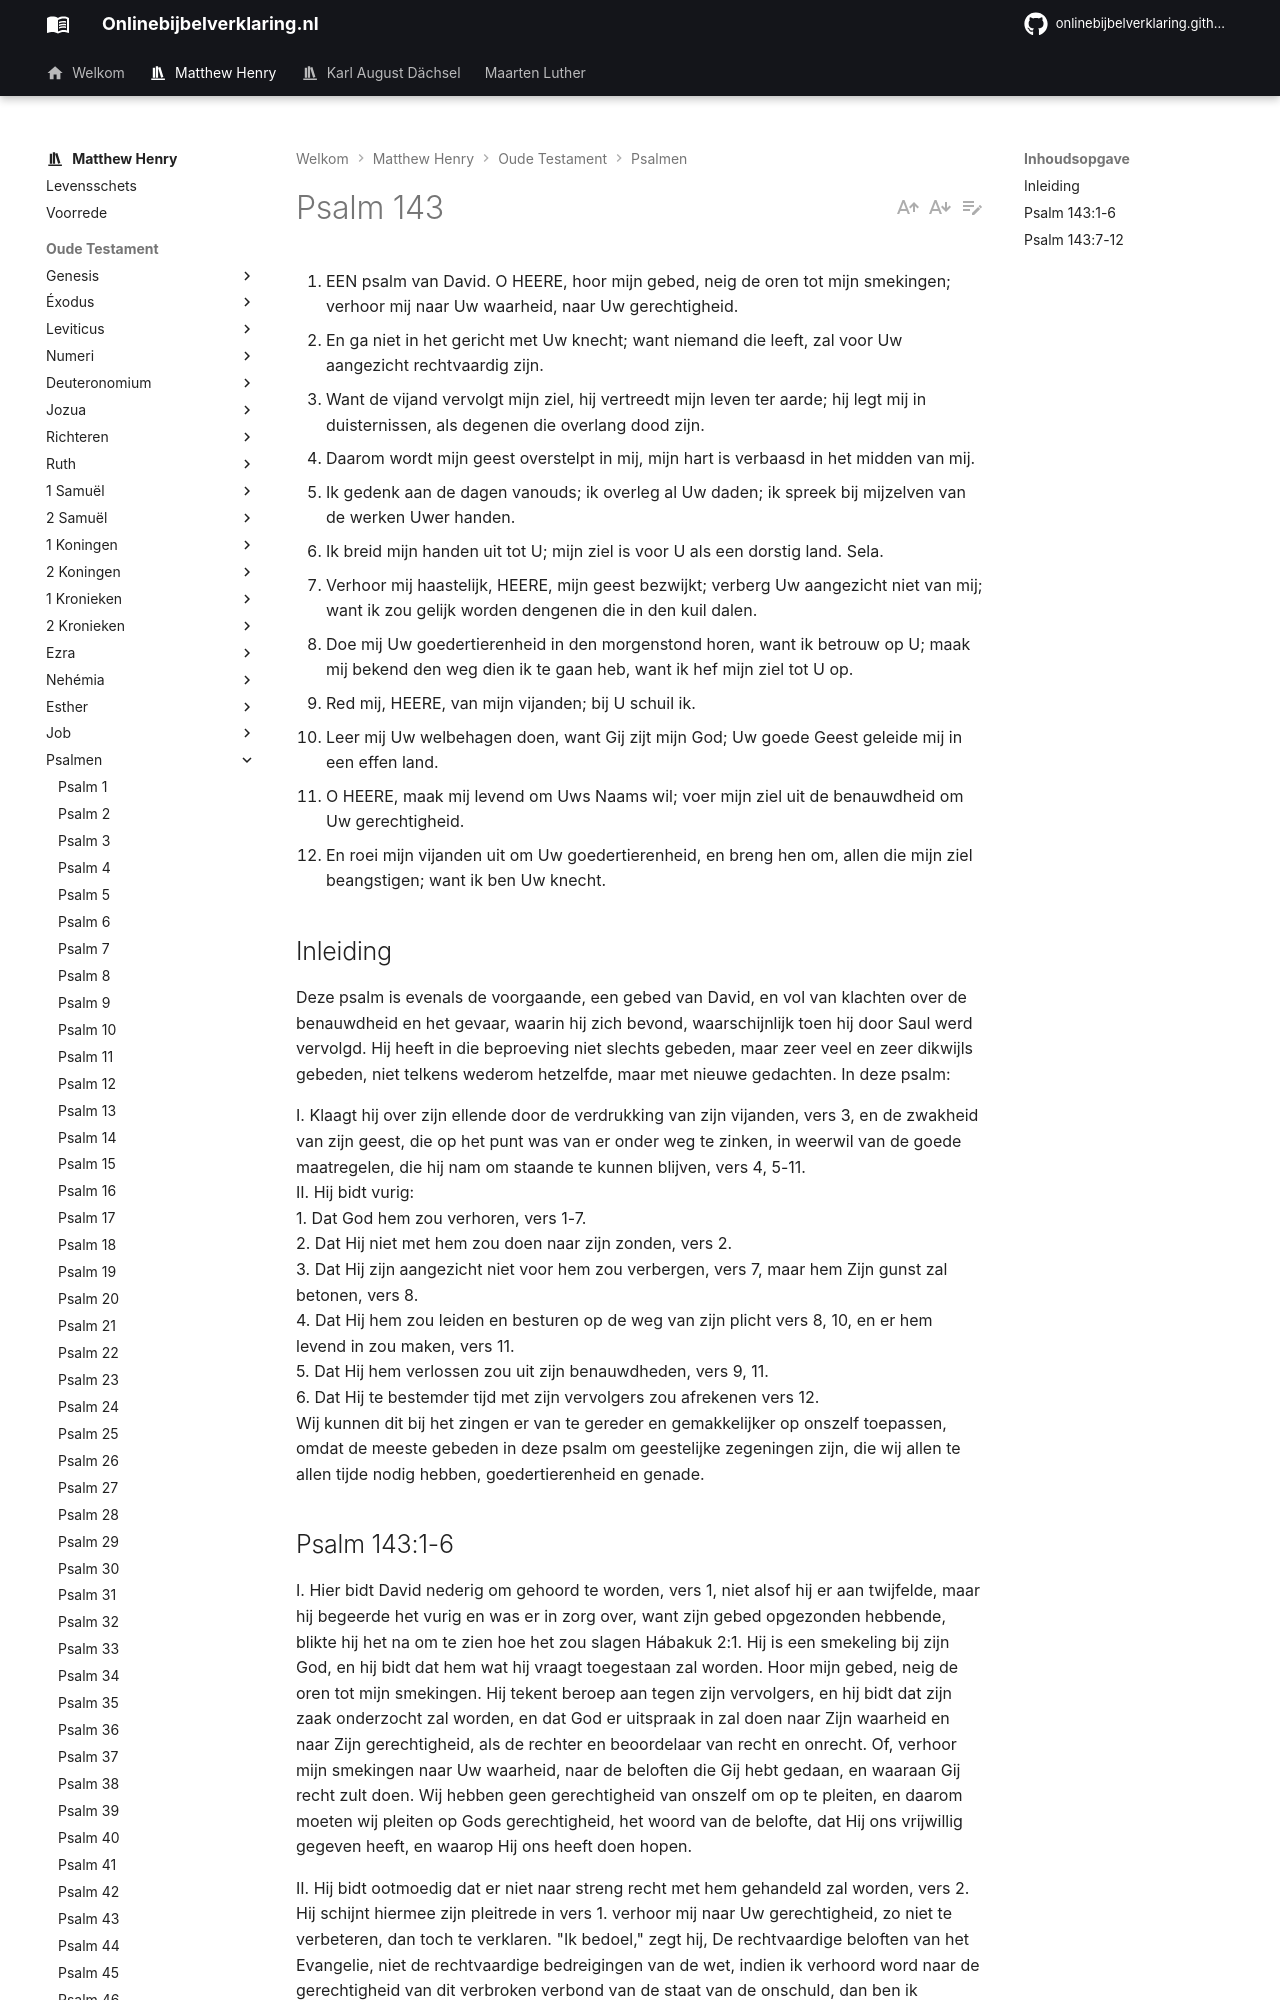

repository: onlinebijbelverklaring/onlinebijbelverklaring.github.io · page: matthewhenry/Psalmen/Psalm143/index.html · generator: mkdocs

1. EEN psalm van David. O HEERE, hoor mijn gebed, neig de oren tot mijn smekingen; verhoor mij naar Uw waarheid, naar Uw gerechtigheid.
2. En ga niet in het gericht met Uw knecht; want niemand die leeft, zal voor Uw aangezicht rechtvaardig zijn.
3. Want de vijand vervolgt mijn ziel, hij vertreedt mijn leven ter aarde; hij legt mij in duisternissen, als degenen die overlang dood zijn.
4. Daarom wordt mijn geest overstelpt in mij, mijn hart is verbaasd in het midden van mij.
5. Ik gedenk aan de dagen vanouds; ik overleg al Uw daden; ik spreek bij mijzelven van de werken Uwer handen.
6. Ik breid mijn handen uit tot U; mijn ziel is voor U als een dorstig land. Sela.
7. Verhoor mij haastelijk, HEERE, mijn geest bezwijkt; verberg Uw aangezicht niet van mij; want ik zou gelijk worden dengenen die in den kuil dalen.
8. Doe mij Uw goedertierenheid in den morgenstond horen, want ik betrouw op U; maak mij bekend den weg dien ik te gaan heb, want ik hef mijn ziel tot U op.
9. Red mij, HEERE, van mijn vijanden; bij U schuil ik.
10. Leer mij Uw welbehagen doen, want Gij zijt mijn God; Uw goede Geest geleide mij in een effen land.
11. O HEERE, maak mij levend om Uws Naams wil; voer mijn ziel uit de benauwdheid om Uw gerechtigheid.
12. En roei mijn vijanden uit om Uw goedertierenheid, en breng hen om, allen die mijn ziel beangstigen; want ik ben Uw knecht.

## Inleiding
Deze psalm is evenals de voorgaande, een gebed van David, en vol van klachten over de benauwdheid en het gevaar, waarin hij zich bevond, waarschijnlijk toen hij door Saul werd vervolgd. Hij heeft in die beproeving niet slechts gebeden, maar zeer veel en zeer dikwijls gebeden, niet telkens wederom hetzelfde, maar met nieuwe gedachten. In deze psalm:

I. Klaagt hij over zijn ellende door de verdrukking van zijn vijanden, vers 3, en de zwakheid van zijn geest, die op het punt was van er onder weg te zinken, in weerwil van de goede maatregelen, die hij nam om staande te kunnen blijven, vers 4, 5-11.  
II. Hij bidt vurig:  
1. Dat God hem zou verhoren, vers 1-7.  
2. Dat Hij niet met hem zou doen naar zijn zonden, vers 2.  
3. Dat Hij zijn aangezicht niet voor hem zou verbergen, vers 7, maar hem Zijn gunst zal betonen, vers 8.  
4. Dat Hij hem zou leiden en besturen op de weg van zijn plicht vers 8, 10, en er hem levend in zou maken, vers 11.  
5. Dat Hij hem verlossen zou uit zijn benauwdheden, vers 9, 11.  
6. Dat Hij te bestemder tijd met zijn vervolgers zou afrekenen vers 12.   
Wij kunnen dit bij het zingen er van te gereder en gemakkelijker op onszelf toepassen, omdat de meeste gebeden in deze psalm om geestelijke zegeningen zijn, die wij allen te allen tijde nodig hebben, goedertierenheid en genade.
